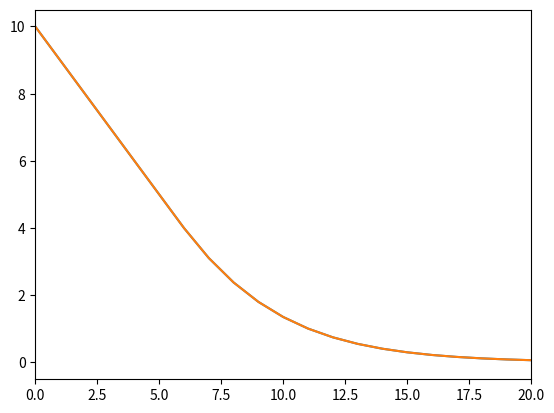

Here is the Python script that generated this plot:
# To get started import some libraries
import numpy
from scipy.linalg import solve_banded
import matplotlib.pyplot as plt

def finiteDiff_AmericanPut( X,T, r,sigma, SU,imax,jmax):
    ## calculate the step size and then setup storage for the value
    dS = SU / jmax
    dt = T / imax

    S = numpy.zeros(jmax+1)
    t = numpy.zeros(imax+1)
    vNew = numpy.zeros(jmax+1)
    vOld = numpy.zeros(jmax+1)

    # calculate the values of S_j and t^i and check they work as expected
    for j in range(jmax+1):
        S[j] = j*dS

    for i in range(imax+1):
        t[i] = i*dt
        
    # first enter the value of the option at expiry
    for j in range(jmax+1):
        vOld[j] = max( X - S[j] , 0.)
        vNew[j] = max( X - S[j] , 0.)
        
    # next loop back through time
    for i in range(imax-1,-1,-1):
        # apply boundary condition at S=0
        vNew[0] = X
        for j in range(1,jmax):
            # input explicit finite difference formula
            A = 0.5*sigma*sigma*j*j*dt + 0.5*r*j*dt
            B = 1.0 - sigma*sigma*j*j*dt
            C = 0.5*sigma*sigma*j*j*dt - 0.5*r*j*dt
            # use vNew[j] for V_j^i and vOld[j] for V_j^{i+1}
            vNew[j] = max( (A*vOld[j+1] + B*vOld[j] + C*vOld[j-1]) / ( 1 + r*dt) , X - S[j] )
        # apply boundary condition at S=S_U
        vNew[jmax] = 0.0
        
        # set old values equal to new ones
        # MAKE SURE THIS IS A DEEP COPY!
        vOld = numpy.copy(vNew)
    
    return S,vNew

S,vNew = finiteDiff_AmericanPut(10,1,0.05 , 0.4,50,1000,50)

# check a plot to see what it looks like
plt.xlim(0,20)
plt.plot(S,vNew)

# penalty method solver
def crankNicolson_AmerPut( X,T ,r,sigma , SU,imax,jmax , rho,tol,maxiter ):
    ## calculate the step size and then setup storage for the value
    dS = SU / jmax
    dt = T / imax

    S = numpy.zeros(jmax+1)
    t = numpy.zeros(imax+1)
    vNew = numpy.zeros(jmax+1)
    vOld = numpy.zeros(jmax+1)

    # calculate the values of S_j and t^i and check they work as expected
    for i in range(imax+1):
        t[i] = i*dt

    for j in range(jmax+1):
        S[j] = j*dS

    # first enter the value of the option at expiry
    for j in range(jmax+1):
        vOld[j] = max( X - S[j] , 0.0 )
        vNew[j] = max( X - S[j] , 0.0 )
        
    A_banded = numpy.zeros(shape=(3,jmax+1))
    u=1
    l=1
    l_and_u = (l, u)

    # b_0 V_0 + c_0 V_1 = d_0
    A_banded[1][0] = 1.0 # b_0
    A_banded[0][1] = 0.0 # c_0
    # populate middle rows
    for j in range(1,jmax):
        # a_j V_j-1 + b_j V_j + c_i V_j+1 = d_i
        A_banded[2][j-1] = 0.25*(sigma*sigma*j*j - r*j) # a_j
        A_banded[1][j] = -1./dt - 0.5*sigma*sigma*j*j - 0.5*r # b_j
        A_banded[0][j+1] = 0.25*(sigma*sigma*j*j + r*j) # c_j
    # populate last row
    # a_jmax V_jmax-1 + b_jmax V_jmax = d_jmax
    A_banded[2][jmax-1] = 0.0 # a_jmax 
    A_banded[1][jmax] = 1.0 # b_jmax
    
    # create a new copy of A_banded, that can be adjusted depending on the penalty
    A_banded_dash = numpy.copy(A_banded)

    for i in range(imax-1,-1,-1):
        # Create a vector for multiplication
        d = numpy.zeros(jmax+1)
        
        # adjust boundary condition to be P=X because it is American
        d[0] = X
        for j in range(1,jmax):
            aa = 0.25*(sigma*sigma*j*j - r*j) # a_j
            bb = 1./dt - 0.5*sigma*sigma*j*j - 0.5*r # b_j + 2./dt
            cc = 0.25*(sigma*sigma*j*j + r*j) # c_j
            d[j] = - aa*vOld[j-1] - bb*vOld[j] - cc*vOld[j+1]
        d[jmax] = 0.0
        
        # create a new copy of d, that can be adjusted depending on the penalty
        d_dash = numpy.copy(d)
            
        ## Penalty loop to solve for vNew
        for q in range(maxiter):
            
            # check which rows to adjust with a penalty
            for j in range(1,jmax):
                # check if P<X-S, if true apply penalty
                if vNew[j] < X - S[j]:
                    # b'_j = b_j - rho
                    A_banded_dash[1][j] = A_banded[1][j] - rho
                    # d'_j = d_j - rho*(X-S)
                    d_dash[j] = d[j] - rho*(X - S[j])
                    
                # otherwise revert to original A_banded and d
                else:
                    # b'_j = b_j
                    A_banded_dash[1][j] = A_banded[1][j] 
                    # d'_j = d_j 
                    d_dash[j] = d[j]
                    

            # Use banded solver solver to solve problem
            #    A' v^{i,q+1} = d'
            # here y ~ v_j^{i,q+1}
            y = solve_banded(l_and_u,A_banded_dash,d_dash)
            
            # get the change in value from the previous iteration
            # e = v_j^{i,q+1} - v_j^{i,q} 
            e = y-vNew
            
            # update the value of vNew
            vNew = y
            # check the norm against the tolerance for convergence
            if numpy.linalg.norm(e,1) < tol:
                print("Solved at step ",i,". Converged after ",q,"iterations.")
                # exit from the penalty loop
                break
        ##  solved for vNew
        
        vOld = numpy.copy(vNew)
        
    return S,vNew

S,vNew = crankNicolson_AmerPut(10,1,0.05 , 0.4,50,50,50,1.e8,1.e-8,50)

# check a plot to see what it looks like
plt.xlim(0,20)
plt.plot(S,vNew)









